Run: headless pygame with SDL's dummy video driver; simulated clock (each Clock.tick advances the game by its frame time, no real sleeping); random seed 0; keys injected as events and as key.get_pressed() state; no mouse input.
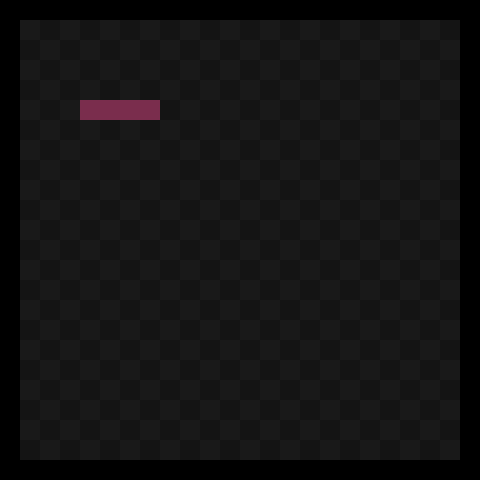
Frame 1 of 4 · flips 1–60 · no input
Frame 2 of 4 · flips 61–180 · tapped SPACE, RETURN · held RIGHT (→), D · screen unchanged from frame 1, image omitted
Frame 3 of 4 · flips 181–300 · held DOWN (↓), S · screen unchanged from frame 2, image omitted
Frame 4 of 4 · flips 301–420 · held LEFT (←), A, UP (↑), W · screen unchanged from frame 3, image omitted

The pygame program that drew these frames:

import pygame
import sys
import random
import math


tab_offset = [[1, 0], [0, 0], [-1, 0], [-2, 0]]

SCREEN_WIDTH = 480
SCREEN_HEIGTH = 480

GRID_SIZE = 20
GRID_WIDTH = SCREEN_WIDTH / GRID_SIZE
GRID_HEIGTH = SCREEN_HEIGTH / GRID_SIZE




class Block(object):

    def __init__(self):
        self.type = random.choice(["I", "J", "L", "O", "S", "T", "Z"])
        self.blocks = []
        self.abs_pos = []
        self.rotation_index = 0
        self.center_pos = [0, 0]

    def generate_matrix(self):

        if self.type == "I":
            self.blocks = [[-1, 0], [0, 0], [1, 0], [2, 0]]

        elif self.type == "J":
            self.blocks = [[-1, 1], [-1, 0], [0, 0], [1, 0]]

        elif self.type == "L":
            self.blocks = [[-1, 0], [0, 0], [1, 0], [1, 1]]

        elif self.type == "O":
            self.blocks = [[0, 0], [1, 1], [0, 1], [1, 0]]

        elif self.type == "S":
            self.blocks = [[-1, 0], [0, 0], [1, 0], [1, 1]]

        elif self.type == "T":
            self.blocks = [[-1, 0], [0, 0], [0, 1], [1, 0]]

        elif self.type == "Z":
            self.blocks = [[-1, 1], [0, 1], [0, 0], [1, 0]]

    def cw_rotation(self):


        if self.type != "O":
            for block in self.blocks:
                new_x = 1 * block[1]
                new_y = -1 * block[0]
                block[0] = new_x
                block[1] = new_y
            self.rotation_index += 1
            self.rotation_index = (self.rotation_index % 4)

        if self.type == "I":
            x_offset = tab_offset[self.rotation_index - 1][0] - tab_offset[self.rotation_index][0]
            y_offset = tab_offset[self.rotation_index - 1][1] - tab_offset[self.rotation_index][1]

            for block in self.blocks:
                block[0] = block[0] + x_offset
                block[1] = block[1] + y_offset



    def ccw_rotation(self):

        if self.type != "O":
            for block in self.blocks:
                new_x = -1 * block[1]
                new_y = 1 * block[0]
                block[0] = new_x
                block[1] = new_y
            self.rotation_index -= 1
            self.rotation_index = (self.rotation_index % 4)


        if self.type == "I":
            y_offset = tab_offset[self.rotation_index+1][0] - tab_offset[self.rotation_index][0]
            x_offset = tab_offset[self.rotation_index+1][1] - tab_offset[self.rotation_index][1]

            for block in self.blocks:
                block[0] = block[0] + x_offset
                block[1] = block[1] + y_offset

    def calculate_abs(self):

        self.abs_pos.clear()

        for i in range(len(self.blocks)):
            abs_x = self.blocks[i][0] + self.center_pos[0]
            abs_y = self.blocks[i][1] + self.center_pos[1]
            self.abs_pos.append([abs_x, abs_y])

    def handle_keys(self):
        for event in pygame.event.get():
            if event.type == pygame.QUIT:
                pygame.quit()
                sys.exit()
            elif event.type == pygame.KEYDOWN:
                if event.key == pygame.K_UP:
                    pass
                elif event.key == pygame.K_DOWN:
                    pass
                elif event.key == pygame.K_LEFT:
                    self.ccw_rotation()
                elif event.key == pygame.K_RIGHT:
                    self.cw_rotation()

    def draw(self, surface):

        for block in self.abs_pos:
            r = pygame.Rect((block[0] * GRID_SIZE, block[1] * GRID_SIZE), (GRID_SIZE, GRID_SIZE))
            pygame.draw.rect(surface, (122, 45, 77), r)



def drawGrid(surface):
    for y in range(0,int(GRID_HEIGTH)):
        for x in range(0, int(GRID_WIDTH)):

            if (x+y) % 2 == 0:
                r = pygame.Rect((x*GRID_SIZE,y*GRID_SIZE), (GRID_SIZE,GRID_SIZE))
                pygame.draw.rect(surface,(25,25,25),r)
            else:
                rr = pygame.Rect((x * GRID_SIZE, y * GRID_SIZE), (GRID_SIZE, GRID_SIZE))
                pygame.draw.rect(surface, (20, 20, 20), rr)

            if (x == 0) or (y == 0) or x == (int(GRID_HEIGTH)-1) or y == (int(GRID_HEIGTH)-1):
                rrr = pygame.Rect((x * GRID_SIZE, y * GRID_SIZE), (GRID_SIZE, GRID_SIZE))
                pygame.draw.rect(surface, (0, 0, 0), rrr)




def main():

    newblock = Block()
    newblock.type = "I"
    newblock.generate_matrix()
    newblock.center_pos = [5, 5]
    newblock.calculate_abs()


    pygame.init()
    clock = pygame.time.Clock()
    screen = pygame.display.set_mode((SCREEN_HEIGTH,SCREEN_HEIGTH),0,32)

    surface = pygame.Surface(screen.get_size())
    surface = surface.convert()
    drawGrid(surface)

    while True:

        clock.tick(15)
        drawGrid(surface)

        newblock.handle_keys()

        newblock.draw(surface)
        screen.blit(surface, (0, 0))
        pygame.display.update()

main()
